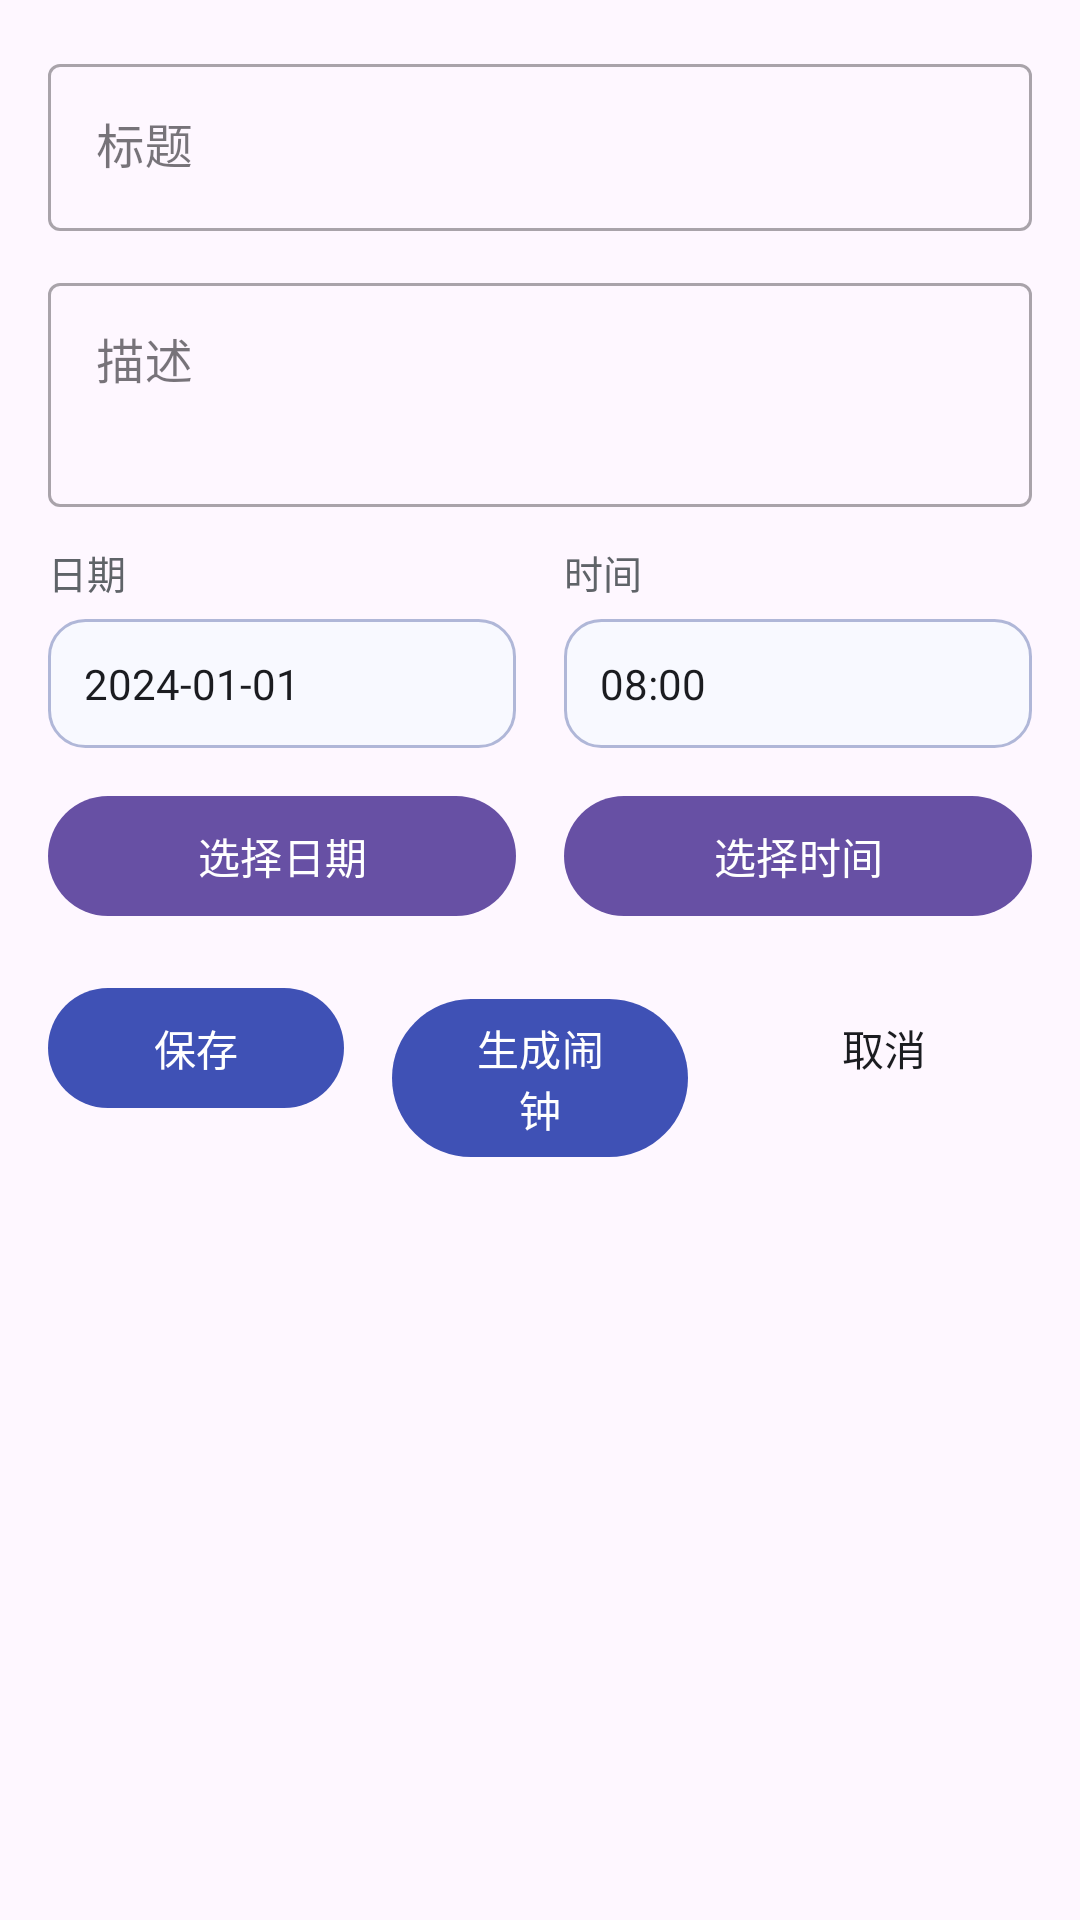

This screen was rendered from an Android layout file. Write that file and the resources it references.
<!-- AndroidManifest.xml: application theme Theme.BellMate -->
<!-- res/layout/dialog_plan.xml -->
<?xml version="1.0" encoding="utf-8"?>
<LinearLayout xmlns:android="http://schemas.android.com/apk/res/android"
    xmlns:app="http://schemas.android.com/apk/res-auto"
    android:layout_width="match_parent"
    android:layout_height="wrap_content"
    android:orientation="vertical"
    android:padding="16dp">

    <com.google.android.material.textfield.TextInputLayout
        android:id="@+id/titleLayout"
        android:layout_width="match_parent"
        android:layout_height="wrap_content"
        android:layout_marginBottom="12dp"
        android:hint="标题"
        style="@style/Widget.MaterialComponents.TextInputLayout.OutlinedBox">

        <com.google.android.material.textfield.TextInputEditText
            android:id="@+id/titleInput"
            android:layout_width="match_parent"
            android:layout_height="wrap_content"
            android:inputType="text"
            android:maxLines="1" />

    </com.google.android.material.textfield.TextInputLayout>

    <com.google.android.material.textfield.TextInputLayout
        android:layout_width="match_parent"
        android:layout_height="wrap_content"
        android:layout_marginBottom="12dp"
        android:hint="描述"
        style="@style/Widget.MaterialComponents.TextInputLayout.OutlinedBox">

        <com.google.android.material.textfield.TextInputEditText
            android:id="@+id/descriptionInput"
            android:layout_width="match_parent"
            android:layout_height="wrap_content"
            android:inputType="textMultiLine"
            android:minLines="2"
            android:maxLines="4"
            android:gravity="top" />

    </com.google.android.material.textfield.TextInputLayout>

    <LinearLayout
        android:layout_width="match_parent"
        android:layout_height="wrap_content"
        android:orientation="horizontal"
        android:layout_marginBottom="12dp">

        <LinearLayout
            android:layout_width="0dp"
            android:layout_height="wrap_content"
            android:layout_weight="1"
            android:orientation="vertical"
            android:layout_marginEnd="8dp">

            <com.google.android.material.textview.MaterialTextView
                android:layout_width="wrap_content"
                android:layout_height="wrap_content"
                android:text="日期"
                android:textSize="13sp"
                android:textColor="@color/md_sys_color_on_surface_variant"
                android:layout_marginBottom="6dp" />

            <com.google.android.material.textview.MaterialTextView
                android:id="@+id/dateText"
                android:layout_width="match_parent"
                android:layout_height="wrap_content"
                android:text="2024-01-01"
                android:textSize="14sp"
                android:textColor="@color/md_sys_color_on_surface"
                android:padding="12dp"
                android:background="@drawable/spinner_background" />

        </LinearLayout>

        <LinearLayout
            android:layout_width="0dp"
            android:layout_height="wrap_content"
            android:layout_weight="1"
            android:orientation="vertical"
            android:layout_marginStart="8dp">

            <com.google.android.material.textview.MaterialTextView
                android:layout_width="wrap_content"
                android:layout_height="wrap_content"
                android:text="时间"
                android:textSize="13sp"
                android:textColor="@color/md_sys_color_on_surface_variant"
                android:layout_marginBottom="6dp" />

            <com.google.android.material.textview.MaterialTextView
                android:id="@+id/timeText"
                android:layout_width="match_parent"
                android:layout_height="wrap_content"
                android:text="08:00"
                android:textSize="14sp"
                android:textColor="@color/md_sys_color_on_surface"
                android:padding="12dp"
                android:background="@drawable/spinner_background" />

        </LinearLayout>

    </LinearLayout>

    <LinearLayout
        android:layout_width="match_parent"
        android:layout_height="wrap_content"
        android:orientation="horizontal"
        android:layout_marginBottom="16dp">

        <com.google.android.material.button.MaterialButton
            android:id="@+id/dateButton"
            android:layout_width="0dp"
            android:layout_height="wrap_content"
            android:layout_weight="1"
            android:text="选择日期"
            android:layout_marginEnd="8dp"
            app:cornerRadius="999dp" />

        <com.google.android.material.button.MaterialButton
            android:id="@+id/timeButton"
            android:layout_width="0dp"
            android:layout_height="wrap_content"
            android:layout_weight="1"
            android:text="选择时间"
            android:layout_marginStart="8dp"
            app:cornerRadius="999dp" />

    </LinearLayout>

    <LinearLayout
        android:layout_width="match_parent"
        android:layout_height="wrap_content"
        android:orientation="horizontal">

        <com.google.android.material.button.MaterialButton
            android:id="@+id/saveButton"
            android:layout_width="0dp"
            android:layout_height="wrap_content"
            android:layout_weight="1"
            android:text="保存"
            android:layout_marginEnd="8dp"
            app:backgroundTint="@color/md_sys_color_primary"
            app:cornerRadius="999dp" />

        <com.google.android.material.button.MaterialButton
            android:id="@+id/generateAlarmButton"
            android:layout_width="0dp"
            android:layout_height="wrap_content"
            android:layout_weight="1"
            android:text="生成闹钟"
            android:layout_marginEnd="8dp"
            android:layout_marginStart="8dp"
            app:backgroundTint="@color/md_sys_color_primary"
            app:cornerRadius="999dp" />

        <com.google.android.material.button.MaterialButton
            android:id="@+id/cancelButton"
            android:layout_width="0dp"
            android:layout_height="wrap_content"
            android:layout_weight="1"
            android:text="取消"
            android:layout_marginStart="8dp"
            android:textColor="@color/md_sys_color_on_surface"
            android:backgroundTint="@android:color/transparent"
            app:cornerRadius="999dp" />

    </LinearLayout>

</LinearLayout>
<!-- resources referenced by this layout -->
<resources>
  <color name="md_sys_color_on_surface">#1b1c20</color>
  <color name="md_sys_color_on_surface_variant">#5f6368</color>
  <color name="md_sys_color_primary">#3f51b5</color>
  <!-- drawable spinner_background (drawable) -->
  <?xml version="1.0" encoding="utf-8"?>
  <shape xmlns:android="http://schemas.android.com/apk/res/android"
      android:shape="rectangle">
      <corners android:radius="12dp" />
      <solid android:color="@color/md_sys_color_surface" />
      <stroke
          android:width="1dp"
          android:color="@color/md_sys_color_outline" />
  </shape>
  <style name="Theme.BellMate" parent="Base.Theme.BellMate" />
  <color name="md_sys_color_surface">#f8f9ff</color>
  <color name="md_sys_color_outline">#b0b7d8</color>
  <style name="Base.Theme.BellMate" parent="Theme.Material3.DayNight.NoActionBar">
          
          
      </style>
</resources>
